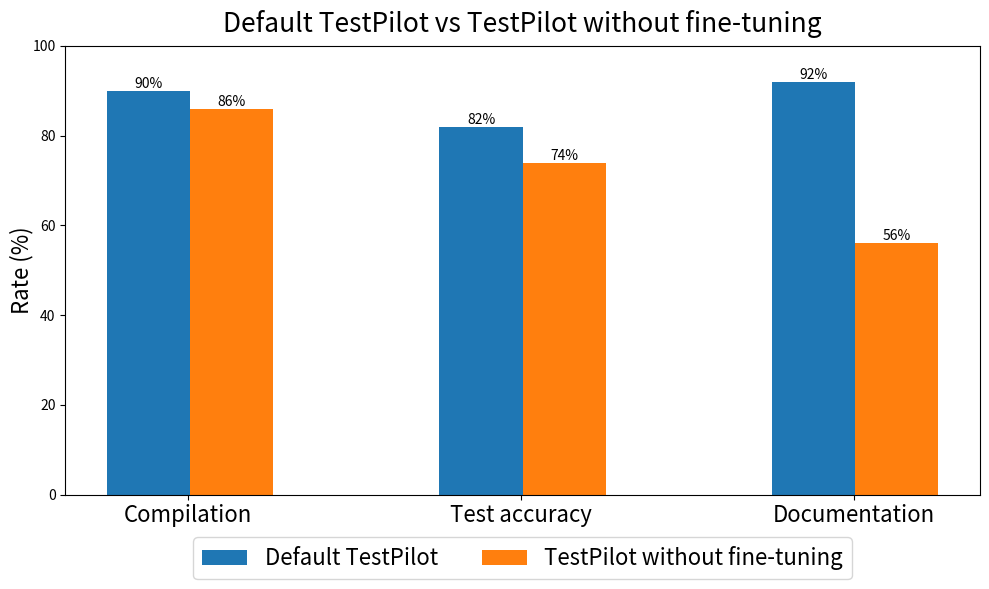

Write the Python code that produced this figure. (Note: this script raises an exception after producing the figure.)
import matplotlib.pyplot as plt
import numpy as np

types_of_testpilot = {
    'Default TestPilot': (90, 82, 92),
    'TestPilot without fine-tuning': (86, 74, 56),
}
metrics = ("Compilation", "Test accuracy", "Documentation")
width_of_bar = 0.25
offset_space = 0
x = np.arange(len(metrics))
fig, ax = plt.subplots(figsize=(10, 6))
for type_of_testpilot, rate in types_of_testpilot.items():
    offset = width_of_bar * offset_space
    offset_space += 1
    bar = ax.bar(x + offset, rate, width_of_bar, label=type_of_testpilot)
    ax.bar_label(bar, fmt='%d%%', padding=0, fontsize='10')
ax.set_title('Default TestPilot vs TestPilot without fine-tuning', fontsize=19, pad=10)
ax.set_xticks(x + 0.12)
ax.set_xticklabels(metrics, fontsize=16)
ax.set_ylabel('Rate (%)', fontsize=16, labelpad=-1)
ax.set_ylim(0, 100)
ax.legend(loc='upper center', bbox_to_anchor=(0.5, -0.07), ncol=2, fontsize=16)
plt.tight_layout()
plt.savefig("plots/fine_tuning.png")
plt.show()
